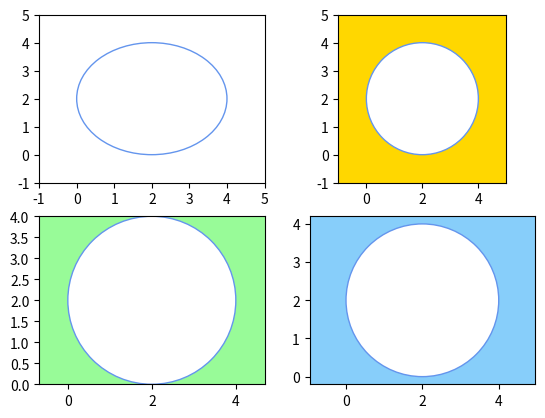

Generate this figure with matplotlib:
import matplotlib.pyplot as plt
import numpy as np
from matplotlib.patches import Circle

fig, ax = plt.subplots(2, 2)

# subplot(211)
circle = Circle((2, 2), radius=2, facecolor="w", edgecolor="cornflowerblue")
ax[0, 0].add_patch(circle)

ax[0, 0].set_xlim(-1, 5)
ax[0, 0].set_ylim(-1, 5)

ax[0, 0].locator_params(axis="x", tight=True, nbins=7)
ax[0, 0].locator_params(axis="y", tight=True, nbins=7)

# sublot(222)
rectangle = ax[0, 1].patch
rectangle.set_facecolor("gold")

circle = Circle((2, 2), radius=2, facecolor="w", edgecolor="cornflowerblue")
ax[0, 1].add_patch(circle)

ax[0, 1].set_xlim(-1, 5)
ax[0, 1].set_ylim(-1, 5)

ax[0, 1].set_aspect("equal", "box")

# subplot(223)
rectangle = ax[1, 0].patch
rectangle.set_facecolor("palegreen")

circle = Circle((2, 2), radius=2, facecolor="w", edgecolor="cornflowerblue")
ax[1, 0].add_patch(circle)

ax[1, 0].axis("equal")
ax[1, 0].set_ylim(0.0, 4.0)
ax[1, 0].locator_params(axis="y", tight=True, nbins=9)

# subplot(224)
rectangle = ax[1, 1].patch
rectangle.set_facecolor("lightskyblue")

circle = Circle((2, 2), radius=2, facecolor="w", edgecolor="cornflowerblue")
ax[1, 1].add_patch(circle)

ax[1, 1].axis([-1, 5, -1, 5])		# 这个语句没用？
ax[1, 1].set_yticks(np.arange(-1, 6, 1))
ax[1, 1].axis("equal")
#plt.subplots_adjust(left=0.1)

#ax[1, 1].locator_params(axis="y", nbins=9)

plt.show()